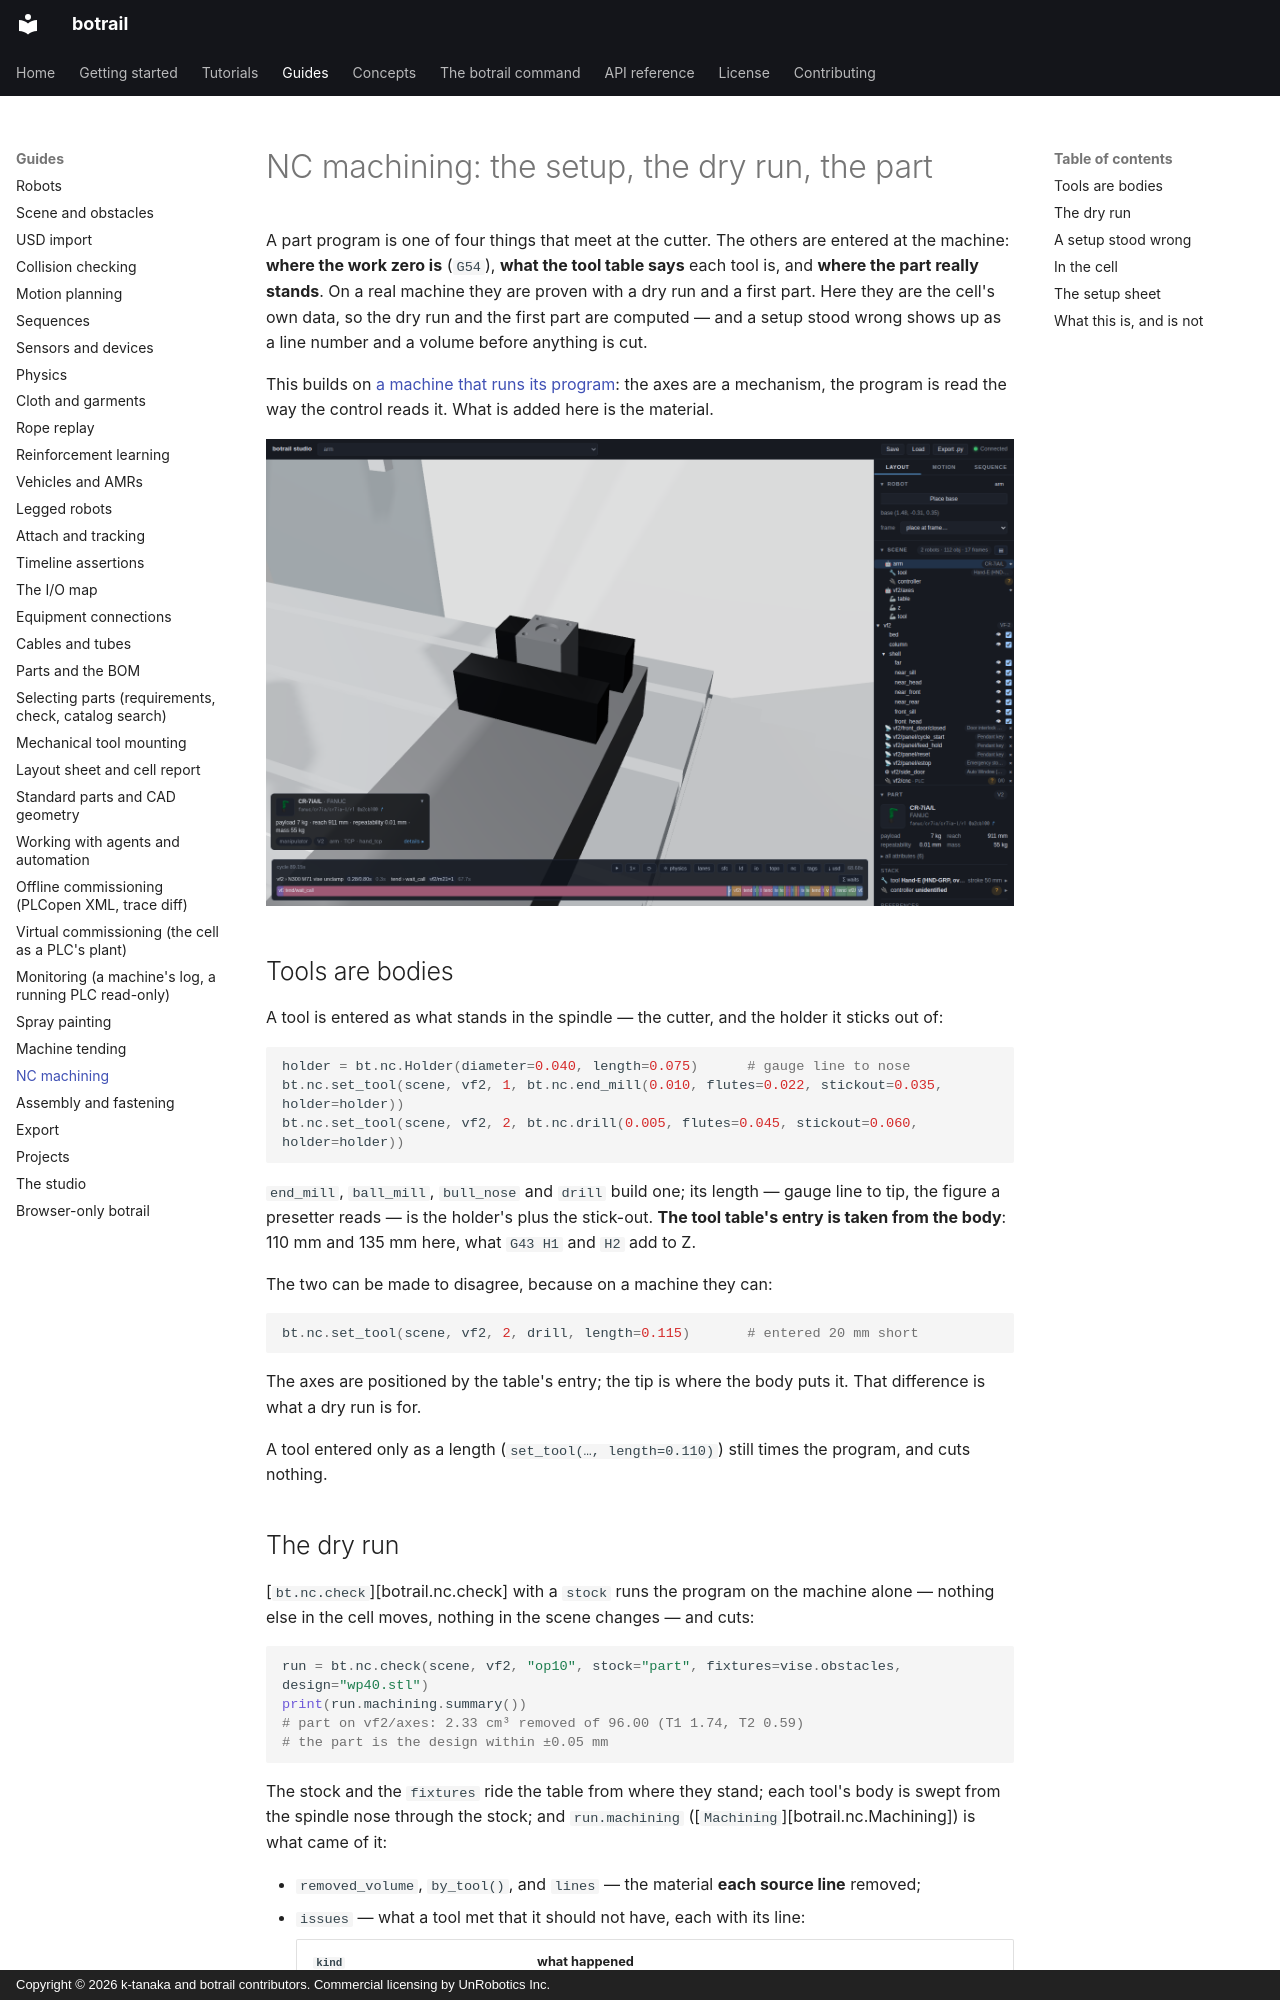

repository: botrail/botrail · page: guides/nc-machining/index.html · generator: mkdocs · copyright: Copyright © 2026 k-tanaka and botrail contributors. Commercial licensing by UnRobotics Inc.

# NC machining: the setup, the dry run, the part

A part program is one of four things that meet at the cutter. The others
are entered at the machine: **where the work zero is** (`G54`), **what the
tool table says** each tool is, and **where the part really stands**. On a
real machine they are proven with a dry run and a first part. Here they are
the cell's own data, so the dry run and the first part are computed — and
a setup stood wrong shows up as a line number and a volume before anything
is cut.

This builds on [a machine that runs its program](machine-tending.md#a-machine-that-runs-its-program):
the axes are a mechanism, the program is read the way the control reads
it. What is added here is the material.

![The block in the vise as the part program leaves it: faced, pocketed, drilled](../assets/studio/nc_machining.png)

## Tools are bodies

A tool is entered as what stands in the spindle — the cutter, and the
holder it sticks out of:

```python
holder = bt.nc.Holder(diameter=0.040, length=0.075)      # gauge line to nose
bt.nc.set_tool(scene, vf2, 1, bt.nc.end_mill(0.010, flutes=0.022, stickout=0.035, holder=holder))
bt.nc.set_tool(scene, vf2, 2, bt.nc.drill(0.005, flutes=0.045, stickout=0.060, holder=holder))
```

`end_mill`, `ball_mill`, `bull_nose` and `drill` build one; its length —
gauge line to tip, the figure a presetter reads — is the holder's plus the
stick-out. **The tool table's entry is taken from the body**: 110 mm and
135 mm here, what `G43 H1` and `H2` add to Z.

The two can be made to disagree, because on a machine they can:

```python
bt.nc.set_tool(scene, vf2, 2, drill, length=0.115)       # entered 20 mm short
```

The axes are positioned by the table's entry; the tip is where the body
puts it. That difference is what a dry run is for.

A tool entered only as a length (`set_tool(…, length=0.110)`) still times
the program, and cuts nothing.
